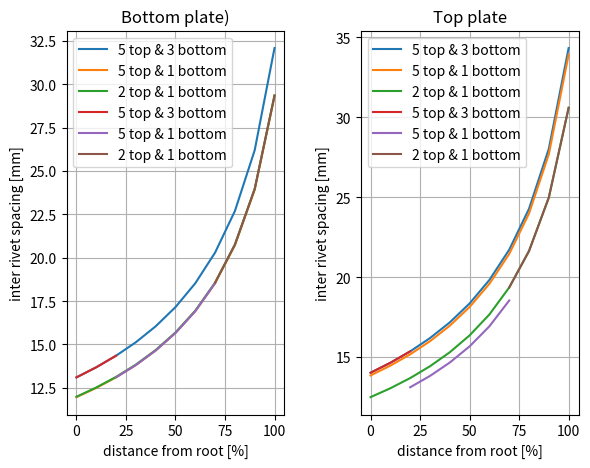

Recreate this plot in Python.
# This is a simple python script for the calculation of the optimal amount of stringers
# for a wing box that is to be designed for the course AE1222-I Design and Construction.
# [redacted]

import math
import matplotlib.pyplot as plt

# variables for rivet spacing [in N]
rivet_load = 2500

# These are the variables for the areas of the cross-sections. [in mm**2]
a_stringer_horizontal = 18.5*1.5
a_stringer_vertical = 20*1.5
a_box_horizontal = 400*0.8
a_box_vertical = 150*0.8

# This is a variables that holds all the solutions ( it holds the solution for 1 stringer, for 2 stringers, ...)
variables_list_3 = {}
variables_list_1 = {}


# The following lines of code will create an object that holds all the variables for a specific number of stringers.
class Values:
    def __init__(self):
        print()
        self.stringerNumber = 0
        self.i_x = 0
        self.centroid = 0
        self.stress_max = 0
        self.rivet_spacing = []

    def add_data(self, n):
        values = calculate_centroid_and_moment_of_inertia(n)  # This returns values in mm (done for verifiability)
        text = "I_y for " + str(n) + " stingers: " + leng(str(values[0] * 10**(-12))) + "m^4, the centroid is then at: "
        text = text + leng(str(values[1])) + "mm above the centerline"
        print(text, end="")
        self.stringerNumber = n
        self.i_x = values[0] * 10**(-12)  # Conversion to m**4
        self.centroid = values[1] * 10**(-3)  # conversion to m

# This adds the stress value to object
    def add_stress(self, stress_to_add):
        self.stress_max = stress_to_add

    def add_rivet_spacing(self, rivet_spacing):
        self.rivet_spacing = rivet_spacing
        # print(rivet_spacing)


# This adds whitespaces so it is easy to read the values in the command line
def leng(var):
    return var + " "*(20-len(var))


def i_stringer_up(centroid):  # This is the moment of inertia for a the stringer placed at the top
    i_stringer_vertical = 1/12 * 1.5 * 20**3 + 20 * 1.5 * (75 - 10 - 0.8 - centroid) ** 2
    i_stringer_horizontal = 1/12 * 18.5 * 1.5**3 + 18.5 * 1.5 * (75 - 0.75 - 0.8 - centroid) ** 2
    i_total = i_stringer_horizontal + i_stringer_vertical
    return i_total


def i_stringer_down(centroid):  # This is the moment of inertia for a the stringer placed at the bottom
    i_stringer_vertical = 1 / 12 * 1.5 * 20 ** 3 + 20 * 1.5 * (75 - 10 - 0.8 + centroid) ** 2
    i_stringer_horizontal = 1 / 12 * 18.5 * 1.5 ** 3 + 18.5 * 1.5 * (75 - 0.75 - 0.8 + centroid) ** 2
    i_total = i_stringer_horizontal + i_stringer_vertical
    return i_total


def calculate_centroid_and_moment_of_inertia(n):  # All values are in mm (or mm**4 for i)
    sum_area_distance = a_box_horizontal*(75-0.4)*(top_plate-1)+(n-bottom_stringers)*a_stringer_horizontal*(75.0-0.8-0.75)
    sum_area_distance += (n-bottom_stringers)*a_stringer_vertical*(75-10-0.8)
    sum_area = (n+bottom_stringers+4)*a_stringer_horizontal+(n+4+bottom_stringers)*a_stringer_vertical
    sum_area += 2*a_box_horizontal + 2*a_box_vertical

    centroid = sum_area_distance / sum_area

    i_box_vertical = 1 / 12 * 0.8 * 150 ** 3
    i_box_horizontal = 1 / 12 * 400 * 0.8 ** 3 + 400 * 0.8 * (75 - 0.4) ** 2
    i_box = (1+top_plate) * i_box_horizontal + 2 * i_box_vertical

    i_stringers_bottom = i_stringer_down(centroid) * (bottom_stringers+2)
    i_stringers_top = i_stringer_up(centroid) * (2+n)

    i_total = i_stringers_top + i_stringers_bottom + i_box
    return [i_total, centroid]


def calculate_stress(data_given):
    stress = 3450 * (0.075 - data_given.centroid) / data_given.i_x
    print(", the stress is then " + str(stress*10**(-6)) + " MPa")
    return stress


def calculate_spacing(data_given):
    n = 12  # The number of section designed
    spacing_bottom = []  # Empty variable that is declared to place data from the calculations into.
    spacing_top = []
    for i in range(0, n-1):
        s = 81044.8 * math.sqrt(data_given.i_x/ ((0.075 + data_given.centroid) * rivet_load * (1.385 - i*1.385/n)))
        spacing_bottom.append(s)
    for i in range(0, n-1):
        s = 81044.8 * math.sqrt(data_given.i_x / ((0.075 - data_given.centroid) * rivet_load * (1.385 - i * 1.385 / n)))
        spacing_top.append(s)
    return [spacing_bottom, spacing_top]


# This is the number of stringers which EXCLUDES the corners
# For code simplicity I opted to only iterate on the top number of stringers, taking the bottom stringers
# as a constant that can easily be change by hand. The number of top plate is also placed here for easy changing.
# We were not considering adding a second one, but this is present for the moment of inertia calculations after
# buckling.
bottom_stringers = 3
top_plate = 1


# Loop that starts the calculations for stringers between 0 and 9
moment_of_inertia = []

# All the calculations for 3 stringers at the bottom
for x in range(2, 6):
    variables_list_3[x] = Values()
    variables_list_3[x].add_data(x)
    variables_list_3[x].add_stress(calculate_stress(variables_list_3[x]))
    spacing = calculate_spacing(variables_list_3[x])
    variables_list_3[x].add_rivet_spacing(spacing)
    moment_of_inertia.append(variables_list_3[x].stress_max)

# All the calculations for 1 stringer at the bottom
for x in range(2, 6):
    bottom_stringers = 1
    variables_list_1[x] = Values()
    variables_list_1[x].add_data(x)
    variables_list_1[x].add_stress(calculate_stress(variables_list_1[x]))
    spacing = calculate_spacing(variables_list_1[x])
    variables_list_1[x].add_rivet_spacing(spacing)
    moment_of_inertia.append(variables_list_1[x].stress_max)


# PLOT WITHOUT THE CUT OFF   PLOT WITHOUT THE CUT OFF   PLOT WITHOUT THE CUT OFF   PLOT WITHOUT THE CUT OFF
n = range(0, 110, 10)

title = 'Optimal inter-rivet spacing variation for ' + str(variables_list_3[5].stringerNumber) + " stringers"
plt.figure(title)

plt.subplot(121)  # approx 20 % of the length [highest moment]
plt.plot(n, variables_list_3[5].rivet_spacing[0], label="5 top & 3 bottom")

plt.subplot(122)
plt.plot(n, variables_list_3[5].rivet_spacing[1], label="5 top & 3 bottom")


plt.subplot(121)  # approx 50% of the length
plt.plot(n, variables_list_1[5].rivet_spacing[0], label="5 top & 1 bottom")

plt.subplot(122)
plt.plot(n, variables_list_1[5].rivet_spacing[1], label="5 top & 1 bottom")


plt.subplot(121)  # approx 30% of the length [smallest moment]
plt.plot(n, variables_list_1[2].rivet_spacing[0], label="2 top & 1 bottom")
plt.title('Bottom plate)')
plt.xlabel('distance from root [%]')
plt.ylabel('inter rivet spacing [mm]')
plt.grid(True)
plt.legend()

plt.subplot(122)
plt.plot(n, variables_list_1[2].rivet_spacing[1], label="2 top & 1 bottom")

plt.title('Top plate')
plt.xlabel('distance from root [%]')
plt.ylabel('inter rivet spacing [mm]')
plt.grid(True)

plt.subplots_adjust(top=0.90, bottom=0.10, left=0.10, right=0.90, hspace=0.3, wspace=0.35)
plt.legend()
plt.show()


# PLOT WITH CUT OFF  PLOT WITH CUT OFF   PLOT WITH CUT OFF   PLOT WITH CUT OFF   PLOT WITH CUT OFF
title = 'Optimal inter-rivet spacing variation for ' + str(variables_list_3[5].stringerNumber) + " stringers"
plt.figure(title)

plt.subplot(121)  # approx 20 % of the length [highest moment]
n_new = [0, 10, 20]
spacing_new = []
spacing_new.append(variables_list_3[5].rivet_spacing[0][0])
spacing_new.append(variables_list_3[5].rivet_spacing[0][1])
spacing_new.append(variables_list_3[5].rivet_spacing[0][2])
plt.plot(n_new, spacing_new, label="5 top & 3 bottom")

plt.subplot(122)
n_new = [0, 10, 20]
spacing_new = []
spacing_new.append(variables_list_3[5].rivet_spacing[1][0])
spacing_new.append(variables_list_3[5].rivet_spacing[1][1])
spacing_new.append(variables_list_3[5].rivet_spacing[1][2])
plt.plot(n_new, spacing_new, label="5 top & 3 bottom")


plt.subplot(121)  # approx 50% of the length
n_new = [20, 30, 40, 50, 60, 70]
spacing_new = []
spacing_new.append(variables_list_1[5].rivet_spacing[0][2])
spacing_new.append(variables_list_1[5].rivet_spacing[0][3])
spacing_new.append(variables_list_1[5].rivet_spacing[0][4])
spacing_new.append(variables_list_1[5].rivet_spacing[0][5])
spacing_new.append(variables_list_1[5].rivet_spacing[0][6])
spacing_new.append(variables_list_1[5].rivet_spacing[0][7])
plt.plot(n_new, spacing_new, label="5 top & 1 bottom")

plt.subplot(122)
n_new = [20, 30, 40, 50, 60, 70]
spacing_new = []
spacing_new.append(variables_list_1[5].rivet_spacing[0][2])
spacing_new.append(variables_list_1[5].rivet_spacing[0][3])
spacing_new.append(variables_list_1[5].rivet_spacing[0][4])
spacing_new.append(variables_list_1[5].rivet_spacing[0][5])
spacing_new.append(variables_list_1[5].rivet_spacing[0][6])
spacing_new.append(variables_list_1[5].rivet_spacing[0][7])
plt.plot(n_new, spacing_new, label="5 top & 1 bottom")


plt.subplot(121)  # approx 30% of the length [smallest moment]
n_new = [70, 80, 90, 100]
spacing_new = []
spacing_new.append(variables_list_1[2].rivet_spacing[0][7])
spacing_new.append(variables_list_1[2].rivet_spacing[0][8])
spacing_new.append(variables_list_1[2].rivet_spacing[0][9])
spacing_new.append(variables_list_1[2].rivet_spacing[0][10])
plt.plot(n_new, spacing_new, label="2 top & 1 bottom")
plt.title('Bottom plate)')
plt.xlabel('distance from root [%]')
plt.ylabel('inter rivet spacing [mm]')
plt.grid(True)
plt.legend()

plt.subplot(122)
n_new = [70, 80, 90, 100]
spacing_new = []
spacing_new.append(variables_list_1[2].rivet_spacing[1][7])
spacing_new.append(variables_list_1[2].rivet_spacing[1][8])
spacing_new.append(variables_list_1[2].rivet_spacing[1][9])
spacing_new.append(variables_list_1[2].rivet_spacing[1][10])
plt.plot(n_new, spacing_new, label="2 top & 1 bottom")
plt.title('Top plate')
plt.xlabel('distance from root [%]')
plt.ylabel('inter rivet spacing [mm]')
plt.grid(True)

plt.subplots_adjust(top=0.90, bottom=0.10, left=0.10, right=0.90, hspace=0.3, wspace=0.35)
plt.legend()
plt.show()
